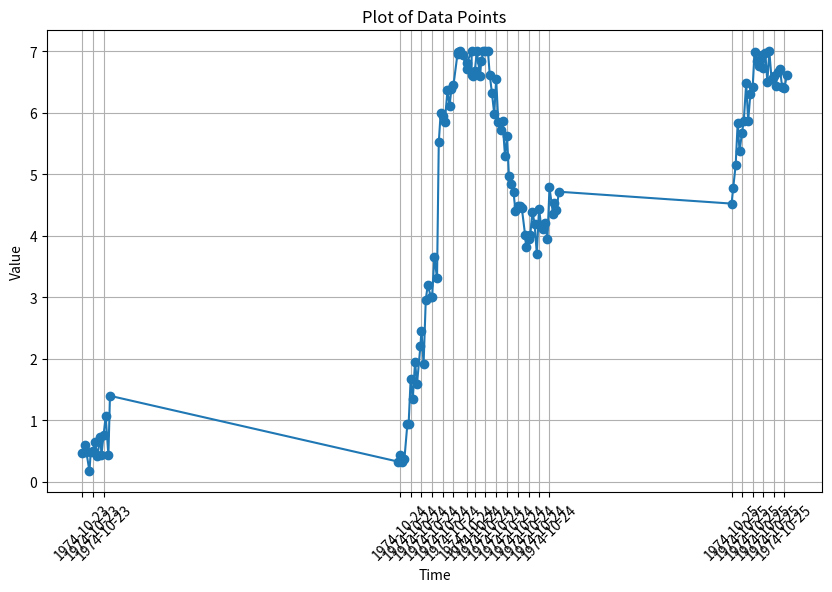

This chart was generated by the following Python code:
import matplotlib.pyplot as plt
from datetime import datetime
# Sample data
data = """
0.472685249882729, 151748040
0.6005366978697126, 151748651
0.4826121789803624, 151749008
0.1660346755666317, 151749725
0.4881541105840944, 151750028
0.5000525763207557, 151750527
0.6393848937425578, 151751029
0.41796191001037886, 151751566
0.7233772325525352, 151752308
0.4287371629584563, 151752528
0.7613732337755997, 151753039
1.0610123845723964, 151753528
0.4281830356857399, 151754165
1.3967729999994942, 151754528
0.3268580312532412, 151821949
0.44093027134353513, 151822474
0.3146583454125218, 151822988
0.36097167470329516, 151823476
0.935241215825393, 151824176
0.9395778454555992, 151824475
1.6701095342760603, 151824949
1.3435571715111105, 151825448
1.947226222806687, 151825975
1.59634411681655, 151826448
2.2123029375234218, 151827237
2.4580487764358416, 151827475
1.9152465886061931, 151827975
2.962678196672055, 151828490
3.1986646714795604, 151828949
3.00031663071054, 151829700
3.0107660116151913, 151829978
3.658225809622044, 151830507
3.306603007966769, 151831125
5.51839970086548, 151831532
5.996598782182351, 151831975
5.956125688658344, 151832475
5.851442351500771, 151832949
6.3702404034284, 151833576
6.118252648919516, 151834065
6.386292391083916, 151834485
6.453034559268156, 151834975
6.991963713945774, 151835979
6.96084638430748, 151835982
7.0, 151836476
6.949904402875135, 151837110
6.714650919257143, 151838122
6.818486004133195, 151838124
7.0, 151839222
6.62175638560671, 151839232
6.607898801369725, 151839550
6.677750315486982, 151839975
7.0, 151840449
6.599527382923113, 151841218
6.844210988879579, 151841468
7.0, 151841995
7.0, 151842451
7.0, 151843052
6.616499598728555, 151843477
6.326564397938121, 151843975
5.980310849220615, 151844525
6.5498623837842915, 151844975
5.844579845467949, 151845475
5.715302322835634, 151845992
5.867156022667542, 151846476
5.29846436982803, 151847041
5.61653223033534, 151847528
4.968509040297198, 151847963
4.836116995452674, 151848461
4.705305007566273, 151849043
4.404715729065265, 151849489
4.484182242736749, 151850107
4.492297312931882, 151850475
4.455395652450604, 151850974
4.007505663695845, 151851760
3.812026149990901, 151851974
3.943348494170803, 151852553
4.016869026409294, 151852961
4.392815587605331, 151853476
4.192397644800162, 151853975
3.704442324284539, 151854492
4.443980025576426, 151855009
4.176192175327984, 151855476
4.107829061826279, 151855992
4.201488940615261, 151856460
3.9404864403907216, 151856981
4.786505747853261, 151857460
4.3552862534856835, 151858287
4.531433865759461, 151858475
4.422517593670969, 151859090
4.717383025903653, 151859675
4.5241277906021065, 151900114
4.777377765420759, 151900476
5.147878482787698, 151901062
5.832787360833758, 151901529
5.375991711009428, 151901975
5.680645570010744, 151902547
5.868235121921008, 151902963
6.484582795459509, 151903529
5.8681541711552745, 151903991
6.312562565360177, 151904509
6.425715423819097, 151905051
6.994689238127054, 151905490
6.843276582245791, 151906035
6.757605374152221, 151906536
6.939034669883898, 151907283
6.729380052013397, 151907449
6.967762004082562, 151908022
6.503248470415935, 151908475
7.0, 151908950
6.5444504671847685, 151909474
6.601023764962462, 151909949
6.4400212641313255, 151910449
6.661185082358578, 151910948
6.708675236240179, 151911448
6.419665450366836, 151911948
6.398155833539084, 151912490
6.615247229008223, 151913038
"""
# Parse the data
x_values = []
y_values = []
for line in data.strip().split('\n'):
    x, y = map(float, line.split(', '))
    x_values.append(datetime.fromtimestamp(y))
    y_values.append(x)

# Plot the data
plt.figure(figsize=(10, 6))
plt.plot(x_values, y_values, marker='o', linestyle='-')
plt.xlabel('Time')
plt.ylabel('Value')
plt.title('Plot of Data Points')
plt.grid(True)

# Compress x-axis by displaying a subset of timestamps
x_ticks = x_values[::5]  # Display every 5th timestamp
plt.xticks(x_ticks, rotation=45)  # Rotate the labels for better readability

plt.show()